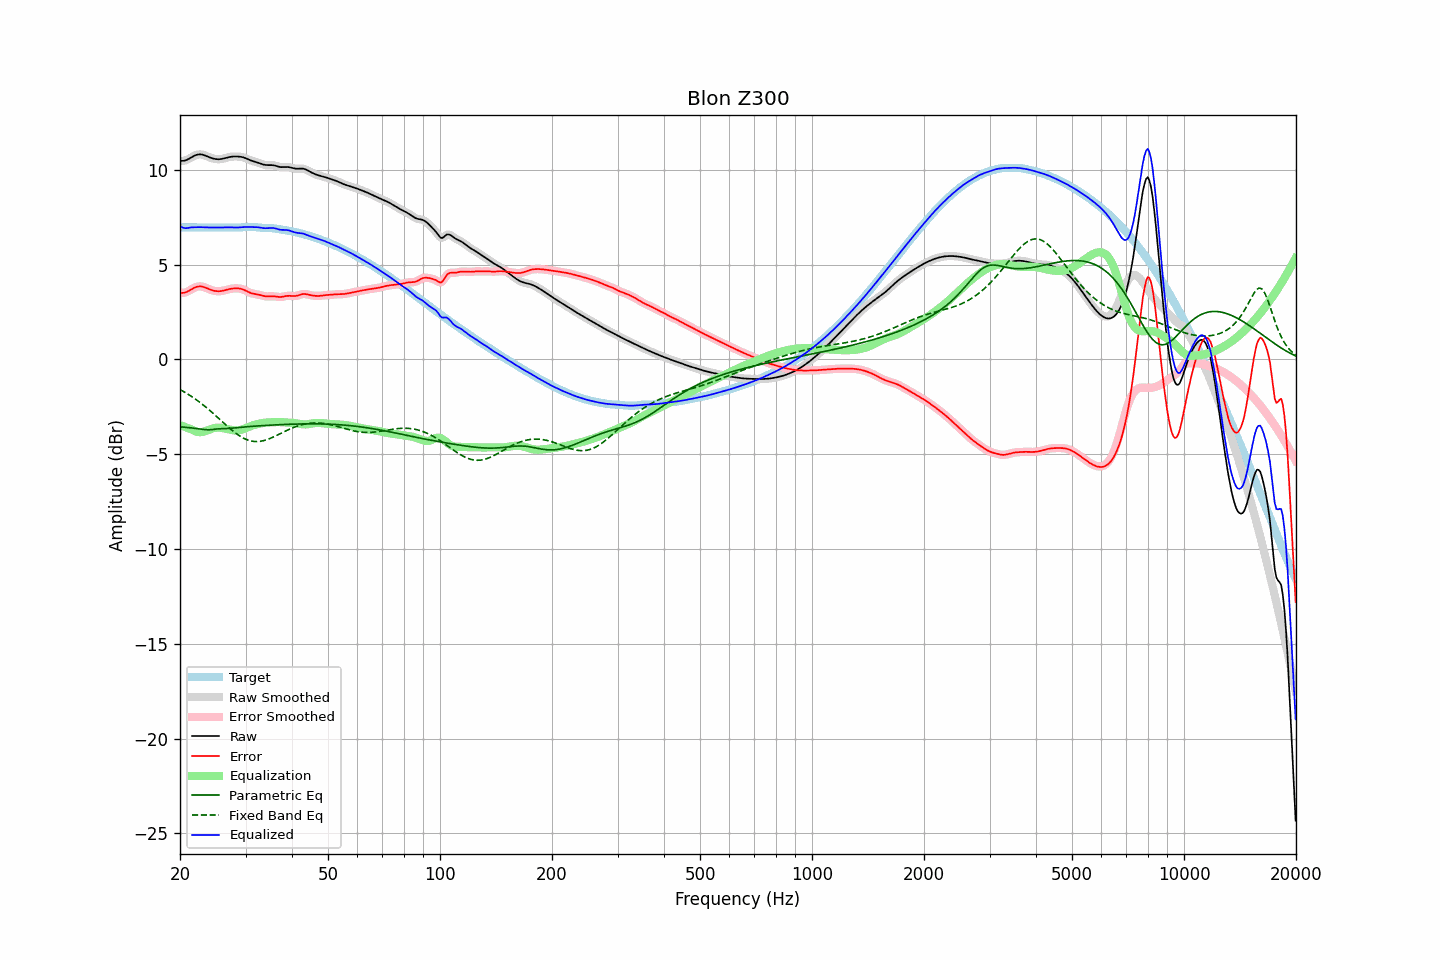

The file beside this chart, header and first rows:
frequency, raw, error, smoothed, error_smoothed, equalization, parametric_eq, fixed_band_eq, equalized_raw, equalized_smoothed, target
20.00, 10.48, 3.52, 10.48, 3.52, -3.46, -3.55, -1.59, 7.02, 7.02, 6.96
20.20, 10.47, 3.51, 10.47, 3.51, -3.50, -3.56, -1.64, 6.97, 6.97, 6.96
20.40, 10.47, 3.51, 10.47, 3.51, -3.53, -3.57, -1.68, 6.94, 6.94, 6.96
20.61, 10.48, 3.52, 10.48, 3.52, -3.56, -3.58, -1.73, 6.92, 6.92, 6.96
20.81, 10.51, 3.55, 10.51, 3.55, -3.59, -3.59, -1.78, 6.92, 6.92, 6.96
21.02, 10.55, 3.59, 10.55, 3.59, -3.62, -3.59, -1.84, 6.93, 6.93, 6.96
21.23, 10.60, 3.64, 10.60, 3.64, -3.66, -3.60, -1.89, 6.94, 6.94, 6.96
21.44, 10.65, 3.69, 10.65, 3.69, -3.69, -3.61, -1.95, 6.96, 6.96, 6.96
21.66, 10.70, 3.74, 10.70, 3.74, -3.73, -3.62, -2.00, 6.97, 6.97, 6.96
21.87, 10.74, 3.78, 10.74, 3.78, -3.77, -3.63, -2.06, 6.97, 6.97, 6.96
22.09, 10.78, 3.81, 10.78, 3.81, -3.80, -3.64, -2.12, 6.97, 6.97, 6.96
22.31, 10.80, 3.84, 10.80, 3.84, -3.83, -3.66, -2.18, 6.97, 6.97, 6.96
22.54, 10.81, 3.85, 10.81, 3.85, -3.84, -3.67, -2.24, 6.97, 6.97, 6.96
22.76, 10.81, 3.85, 10.81, 3.85, -3.84, -3.68, -2.31, 6.97, 6.97, 6.96
22.99, 10.80, 3.83, 10.79, 3.83, -3.83, -3.69, -2.37, 6.97, 6.97, 6.96
23.22, 10.77, 3.81, 10.77, 3.81, -3.81, -3.70, -2.44, 6.97, 6.97, 6.96
23.45, 10.74, 3.78, 10.74, 3.78, -3.78, -3.71, -2.51, 6.96, 6.96, 6.96
23.69, 10.70, 3.74, 10.70, 3.74, -3.75, -3.71, -2.58, 6.96, 6.96, 6.96
23.92, 10.67, 3.71, 10.67, 3.71, -3.71, -3.71, -2.65, 6.96, 6.96, 6.96
24.16, 10.64, 3.67, 10.64, 3.67, -3.68, -3.71, -2.73, 6.96, 6.96, 6.96
24.40, 10.61, 3.65, 10.61, 3.65, -3.65, -3.70, -2.80, 6.96, 6.96, 6.96
24.65, 10.58, 3.62, 10.58, 3.62, -3.63, -3.69, -2.88, 6.96, 6.96, 6.96
24.89, 10.57, 3.61, 10.57, 3.61, -3.61, -3.68, -2.95, 6.96, 6.96, 6.96
25.14, 10.56, 3.60, 10.56, 3.60, -3.60, -3.67, -3.03, 6.96, 6.96, 6.96
25.39, 10.55, 3.59, 10.55, 3.59, -3.60, -3.66, -3.11, 6.96, 6.96, 6.96
25.65, 10.56, 3.60, 10.56, 3.60, -3.60, -3.66, -3.18, 6.96, 6.96, 6.96
25.91, 10.57, 3.61, 10.57, 3.61, -3.61, -3.66, -3.26, 6.96, 6.96, 6.96
26.16, 10.59, 3.63, 10.59, 3.63, -3.63, -3.66, -3.34, 6.96, 6.96, 6.96
26.43, 10.61, 3.65, 10.61, 3.65, -3.65, -3.65, -3.42, 6.96, 6.96, 6.96
26.69, 10.63, 3.67, 10.63, 3.67, -3.67, -3.65, -3.49, 6.96, 6.96, 6.96
26.96, 10.66, 3.69, 10.66, 3.69, -3.69, -3.65, -3.57, 6.97, 6.97, 6.96
27.23, 10.67, 3.71, 10.67, 3.71, -3.71, -3.64, -3.64, 6.97, 6.97, 6.96
27.50, 10.69, 3.73, 10.69, 3.73, -3.73, -3.63, -3.71, 6.96, 6.96, 6.96
27.77, 10.70, 3.74, 10.70, 3.74, -3.74, -3.62, -3.78, 6.96, 6.96, 6.96
28.05, 10.70, 3.74, 10.70, 3.74, -3.75, -3.62, -3.85, 6.95, 6.95, 6.96
28.33, 10.70, 3.75, 10.70, 3.75, -3.75, -3.61, -3.91, 6.95, 6.95, 6.95
28.62, 10.70, 3.74, 10.70, 3.74, -3.74, -3.60, -3.97, 6.95, 6.95, 6.95
28.90, 10.69, 3.74, 10.69, 3.74, -3.73, -3.59, -4.03, 6.96, 6.96, 6.95
29.19, 10.68, 3.72, 10.68, 3.72, -3.71, -3.58, -4.08, 6.97, 6.97, 6.96
29.48, 10.66, 3.70, 10.66, 3.69, -3.68, -3.57, -4.13, 6.98, 6.98, 6.97
29.78, 10.63, 3.66, 10.63, 3.66, -3.65, -3.57, -4.18, 6.98, 6.98, 6.97
30.08, 10.60, 3.62, 10.60, 3.62, -3.62, -3.56, -4.21, 6.98, 6.98, 6.98
30.38, 10.57, 3.58, 10.57, 3.58, -3.58, -3.55, -4.25, 6.98, 6.98, 6.99
30.68, 10.53, 3.54, 10.53, 3.54, -3.55, -3.54, -4.28, 6.98, 6.98, 6.99
30.99, 10.49, 3.50, 10.49, 3.50, -3.52, -3.54, -4.30, 6.98, 6.98, 6.99
31.30, 10.46, 3.48, 10.46, 3.48, -3.49, -3.53, -4.32, 6.98, 6.98, 6.99
31.61, 10.44, 3.46, 10.44, 3.46, -3.46, -3.52, -4.33, 6.98, 6.98, 6.98
31.93, 10.41, 3.44, 10.41, 3.44, -3.44, -3.52, -4.33, 6.98, 6.97, 6.97
32.24, 10.39, 3.43, 10.39, 3.43, -3.42, -3.51, -4.33, 6.97, 6.97, 6.96
32.57, 10.36, 3.41, 10.36, 3.41, -3.40, -3.51, -4.33, 6.96, 6.96, 6.95
32.89, 10.33, 3.39, 10.33, 3.39, -3.38, -3.50, -4.32, 6.95, 6.95, 6.94
33.22, 10.30, 3.37, 10.30, 3.36, -3.36, -3.50, -4.30, 6.94, 6.94, 6.93
33.55, 10.27, 3.34, 10.27, 3.34, -3.35, -3.49, -4.29, 6.92, 6.92, 6.93
33.89, 10.26, 3.33, 10.26, 3.33, -3.34, -3.48, -4.26, 6.92, 6.92, 6.93
34.23, 10.25, 3.32, 10.25, 3.32, -3.33, -3.48, -4.24, 6.92, 6.92, 6.93
34.57, 10.25, 3.32, 10.25, 3.32, -3.32, -3.47, -4.20, 6.92, 6.92, 6.93
34.92, 10.25, 3.32, 10.25, 3.32, -3.32, -3.47, -4.17, 6.93, 6.93, 6.92
35.27, 10.24, 3.33, 10.24, 3.33, -3.31, -3.47, -4.14, 6.93, 6.93, 6.92
35.62, 10.24, 3.33, 10.24, 3.33, -3.31, -3.46, -4.10, 6.93, 6.93, 6.91
35.97, 10.22, 3.32, 10.22, 3.32, -3.31, -3.46, -4.06, 6.91, 6.91, 6.90
... 635 more rows
